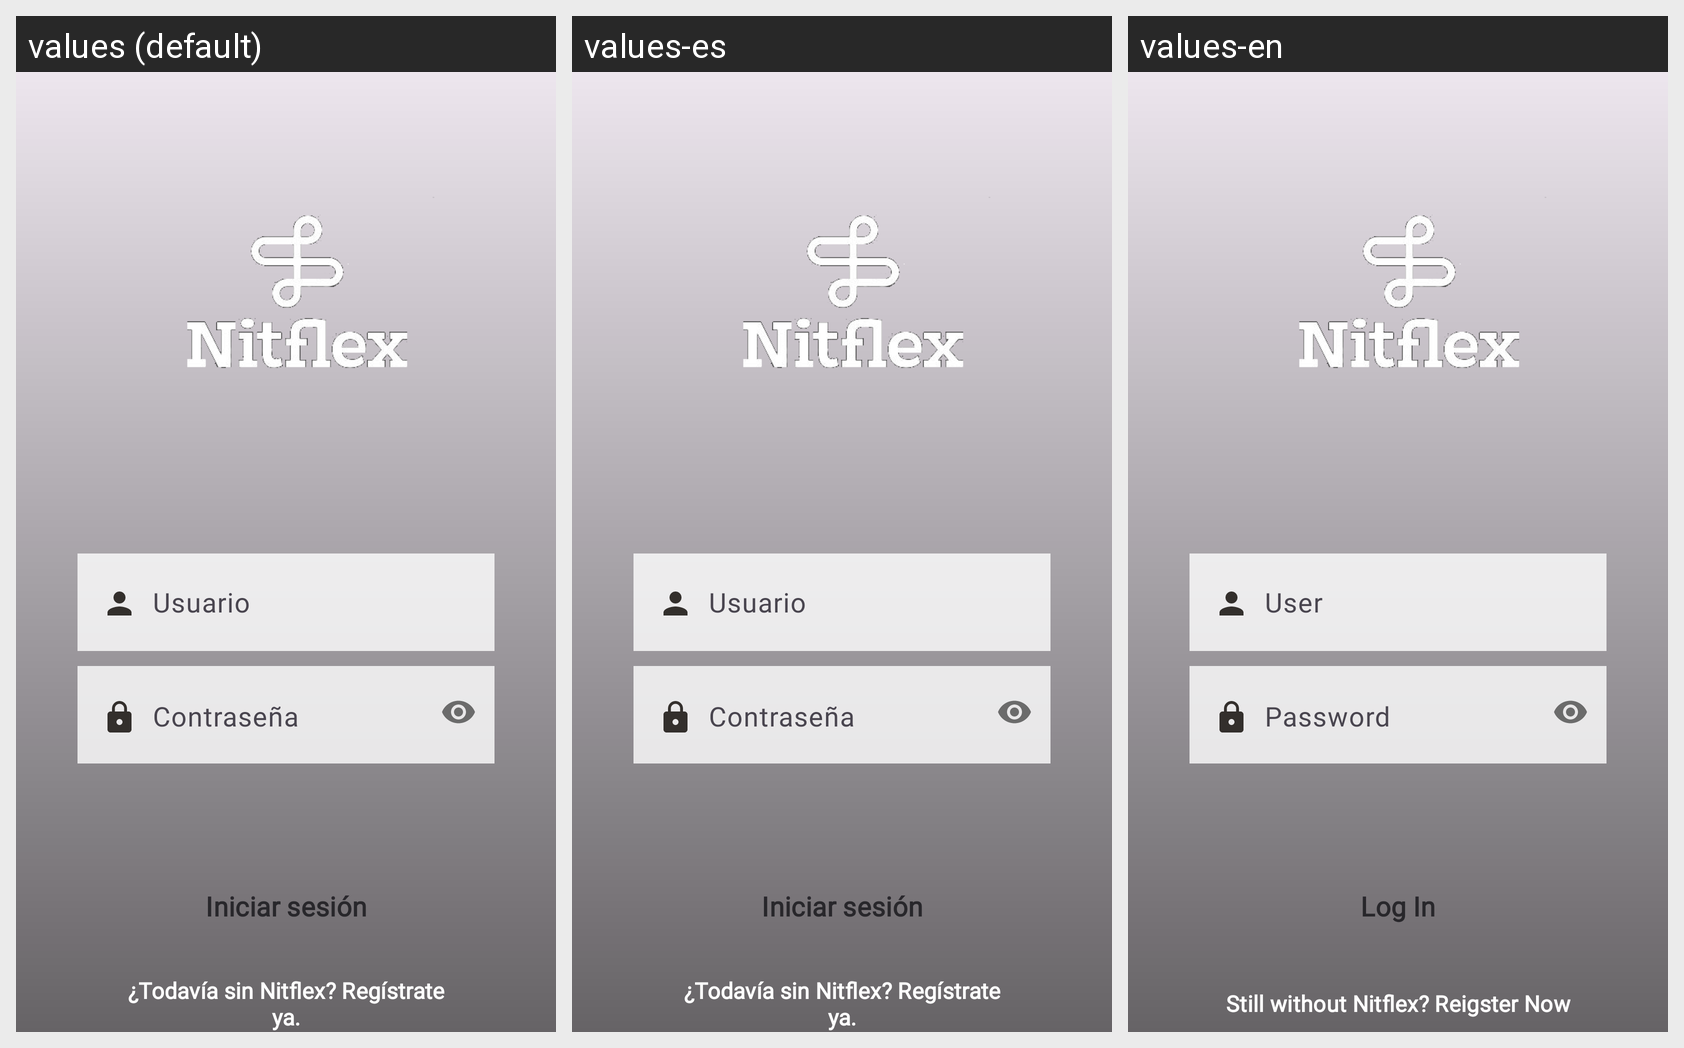

Translations of the strings shown on this Android screen, per locale in the grid:
Android screen res/layout/activity_login.xml rendered under 3 locales, left to right: values (default), values-es, values-en. Device: Nexus 5 (rendered at 1080×1920; each locale shown at half size, 540×960, under a caption strip naming it); theme Theme.StreamingSite.
Strings drawn on this screen, with the default value and each locale's value (text and hints the layout hard-codes, and strings that could not be matched under every locale, appear in the picture but are not listed):

login
  values: Iniciar sesión
  values-es: Iniciar sesión
  values-en: Log In

signIn
  values: ¿Todavía sin Nitflex? Regístrate ya.
  values-es: ¿Todavía sin Nitflex? Regístrate ya.
  values-en: Still without Nitflex? Reigster Now
